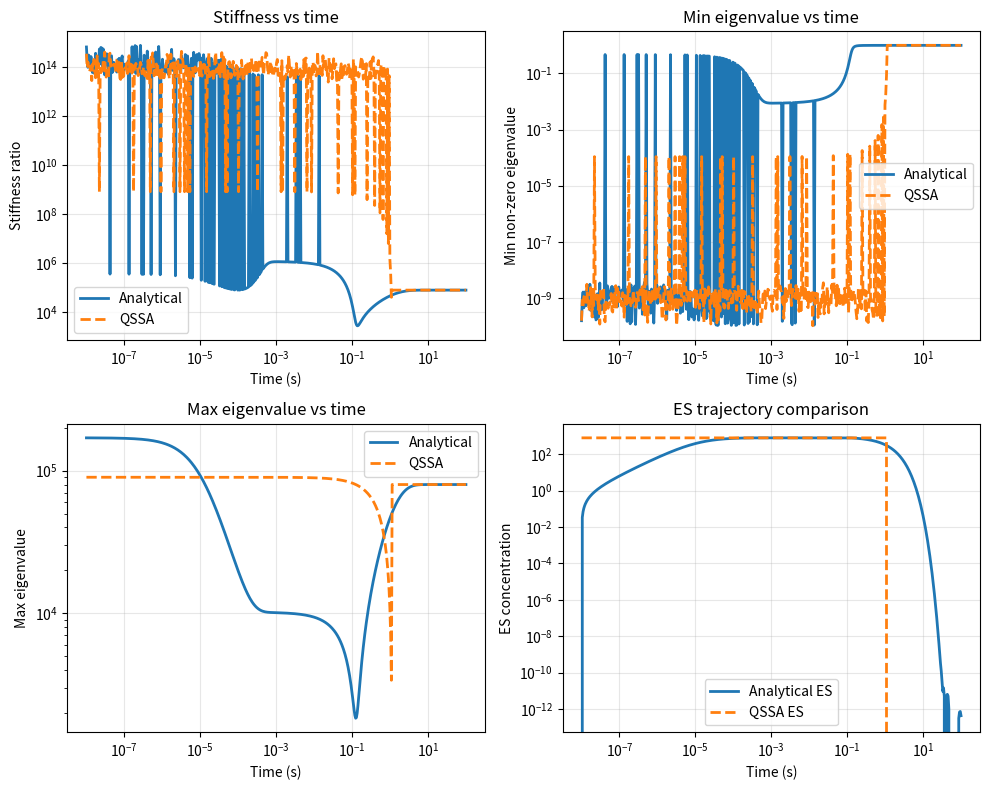

Recreate this plot in Python. (Note: this script raises an exception after producing the figure.)
#!/usr/bin/env python3
"""Debug script to analyze why QSSA stiffness appears larger than analytical."""

import numpy as np
from scipy.integrate import solve_ivp
import matplotlib
matplotlib.use('Agg')
import matplotlib.pyplot as plt

# Parameters
k1, km1, k2 = 100.0, 10.0, 1.0
PARAMS = {"k1": k1, "km1": km1, "k2": k2}
TIME_POINTS = np.logspace(-8, 2, 500)

def mm_reaction(_t, y):
    E, S, ES, _P = y
    return [
        -k1 * E * S + km1 * ES + k2 * ES,
        -k1 * E * S + km1 * ES,
        k1 * E * S - km1 * ES - k2 * ES,
        k2 * ES,
    ]

def analytical_solution(E0, S0):
    sol = solve_ivp(mm_reaction, (TIME_POINTS[0], TIME_POINTS[-1]), [E0, S0, 0.0, 0.0],
                    method="BDF", t_eval=TIME_POINTS, rtol=1e-8, atol=1e-10)
    return sol.y.T

def qssa_solution(E0, S0):
    km = (km1 + k2) / k1
    et = E0
    S = np.zeros_like(TIME_POINTS)
    P = np.zeros_like(TIME_POINTS)
    E = np.zeros_like(TIME_POINTS)
    ES = np.zeros_like(TIME_POINTS)
    S[0] = S0
    for i in range(len(TIME_POINTS) - 1):
        dt = TIME_POINTS[i + 1] - TIME_POINTS[i]
        ES[i] = et * S[i] / (km + S[i])
        E[i] = et - ES[i]
        dsdt = -k2 * et * S[i] / (km + S[i])
        S[i + 1] = max(0.0, S[i] + dsdt * dt)
        P[i + 1] = P[i] - dsdt * dt
    ES[-1] = et * S[-1] / (km + S[-1])
    E[-1] = et - ES[-1]
    return np.column_stack([E, S, ES, P])

def stiffness_metrics(trajectory):
    ratios = []
    all_eigs = []
    for E, S, _ES, _P in trajectory:
        J = np.array([
            [-k1 * S, -k1 * E, km1 + k2, 0],
            [-k1 * S, -k1 * E, km1, 0],
            [k1 * S, k1 * E, -(km1 + k2), 0],
            [0, 0, k2, 0],
        ])
        eig = np.abs(np.linalg.eigvals(J))
        eig = eig[eig > 1e-10]
        ratios.append(np.max(eig) / (np.min(eig) + 1e-10) if len(eig) else 1.0)
        all_eigs.append(eig)
    return np.asarray(ratios), all_eigs

# Test with one condition
E0, S0 = 800.0, 900.0

traj_ana = analytical_solution(E0, S0)
traj_qssa = qssa_solution(E0, S0)

ratios_ana, eigs_ana = stiffness_metrics(traj_ana)
ratios_qssa, eigs_qssa = stiffness_metrics(traj_qssa)

print("=== Stiffness comparison ===")
print(f"Analytical mean stiffness: {np.nanmean(ratios_ana):.3e}")
print(f"QSSA mean stiffness:       {np.nanmean(ratios_qssa):.3e}")
print(f"QSSA / Analytical ratio:   {np.nanmean(ratios_qssa)/np.nanmean(ratios_ana):.3f}")

print("\n=== Early time eigenvalues (t=1e-8 s) ===")
print(f"Analytical: {eigs_ana[0]}")
print(f"QSSA:       {eigs_qssa[0]}")
print(f"Analytical min non-zero eig: {np.min(eigs_ana[0]):.3e}, max: {np.max(eigs_ana[0]):.3e}")
print(f"QSSA min non-zero eig:       {np.min(eigs_qssa[0]):.3e}, max: {np.max(eigs_qssa[0]):.3e}")

print("\n=== Late time eigenvalues (t=1e2 s) ===")
print(f"Analytical: {eigs_ana[-1]}")
print(f"QSSA:       {eigs_qssa[-1]}")

# Check the rank of Jacobian for QSSA trajectory
print("\n=== Jacobian rank analysis ===")
for label, traj in [("analytical", traj_ana), ("qssa", traj_qssa)]:
    E, S, ES, P = traj[0]
    J = np.array([
        [-k1 * S, -k1 * E, km1 + k2, 0],
        [-k1 * S, -k1 * E, km1, 0],
        [k1 * S, k1 * E, -(km1 + k2), 0],
        [0, 0, k2, 0],
    ])
    rank = np.linalg.matrix_rank(J, tol=1e-10)
    print(f"{label} Jacobian rank at t=1e-8: {rank}")
    
# Check if QSSA trajectory satisfies conservation
print("\n=== Conservation check ===")
print(f"Analytical: E+ES at t=0 = {traj_ana[0,0] + traj_ana[0,2]:.3f}, at t=end = {traj_ana[-1,0] + traj_ana[-1,2]:.3f}")
print(f"QSSA:       E+ES at t=0 = {traj_qssa[0,0] + traj_qssa[0,2]:.3f}, at t=end = {traj_qssa[-1,0] + traj_qssa[-1,2]:.3f}")
print(f"E0 = {E0}")

# Check S+ES+P conservation (should equal S0)
print(f"\nAnalytical: S+ES+P at t=0 = {traj_ana[0,1] + traj_ana[0,2] + traj_ana[0,3]:.3f}, at t=end = {traj_ana[-1,1] + traj_ana[-1,2] + traj_ana[-1,3]:.3f}")
print(f"QSSA:       S+ES+P at t=0 = {traj_qssa[0,1] + traj_qssa[0,2] + traj_qssa[0,3]:.3f}, at t=end = {traj_qssa[-1,1] + traj_qssa[-1,2] + traj_qssa[-1,3]:.3f}")
print(f"S0 = {S0}")

# Look at where QSSA stiffness is highest
idx_max_qssa = np.argmax(ratios_qssa)
print(f"\n=== QSSA max stiffness at time index {idx_max_qssa}, t={TIME_POINTS[idx_max_qssa]:.3e} ===")
print(f"QSSA eigenvalues: {eigs_qssa[idx_max_qssa]}")
print(f"Analytical eigenvalues at same time: {eigs_ana[idx_max_qssa]}")

# Plot comparison
fig, axes = plt.subplots(2, 2, figsize=(10, 8))

# Stiffness vs time
ax = axes[0, 0]
ax.semilogy(TIME_POINTS, ratios_ana, label='Analytical', lw=2)
ax.semilogy(TIME_POINTS, ratios_qssa, label='QSSA', lw=2, ls='--')
ax.set_xscale('log')
ax.set_xlabel('Time (s)')
ax.set_ylabel('Stiffness ratio')
ax.set_title('Stiffness vs time')
ax.legend()
ax.grid(True, alpha=0.3)

# Min eigenvalue vs time
ax = axes[0, 1]
min_eig_ana = [np.min(e) for e in eigs_ana]
min_eig_qssa = [np.min(e) for e in eigs_qssa]
ax.semilogy(TIME_POINTS, min_eig_ana, label='Analytical', lw=2)
ax.semilogy(TIME_POINTS, min_eig_qssa, label='QSSA', lw=2, ls='--')
ax.set_xscale('log')
ax.set_xlabel('Time (s)')
ax.set_ylabel('Min non-zero eigenvalue')
ax.set_title('Min eigenvalue vs time')
ax.legend()
ax.grid(True, alpha=0.3)

# Max eigenvalue vs time
ax = axes[1, 0]
max_eig_ana = [np.max(e) for e in eigs_ana]
max_eig_qssa = [np.max(e) for e in eigs_qssa]
ax.semilogy(TIME_POINTS, max_eig_ana, label='Analytical', lw=2)
ax.semilogy(TIME_POINTS, max_eig_qssa, label='QSSA', lw=2, ls='--')
ax.set_xscale('log')
ax.set_xlabel('Time (s)')
ax.set_ylabel('Max eigenvalue')
ax.set_title('Max eigenvalue vs time')
ax.legend()
ax.grid(True, alpha=0.3)

# ES comparison
ax = axes[1, 1]
ax.semilogy(TIME_POINTS, traj_ana[:, 2], label='Analytical ES', lw=2)
ax.semilogy(TIME_POINTS, traj_qssa[:, 2], label='QSSA ES', lw=2, ls='--')
ax.set_xscale('log')
ax.set_xlabel('Time (s)')
ax.set_ylabel('ES concentration')
ax.set_title('ES trajectory comparison')
ax.legend()
ax.grid(True, alpha=0.3)

plt.tight_layout()
out_path = "/Users/ransheng/PythonProjects/PAKD/MMReaction/stiffness_debug.png"
plt.savefig(out_path, dpi=150)
print(f"\nSaved plot to {out_path}")
